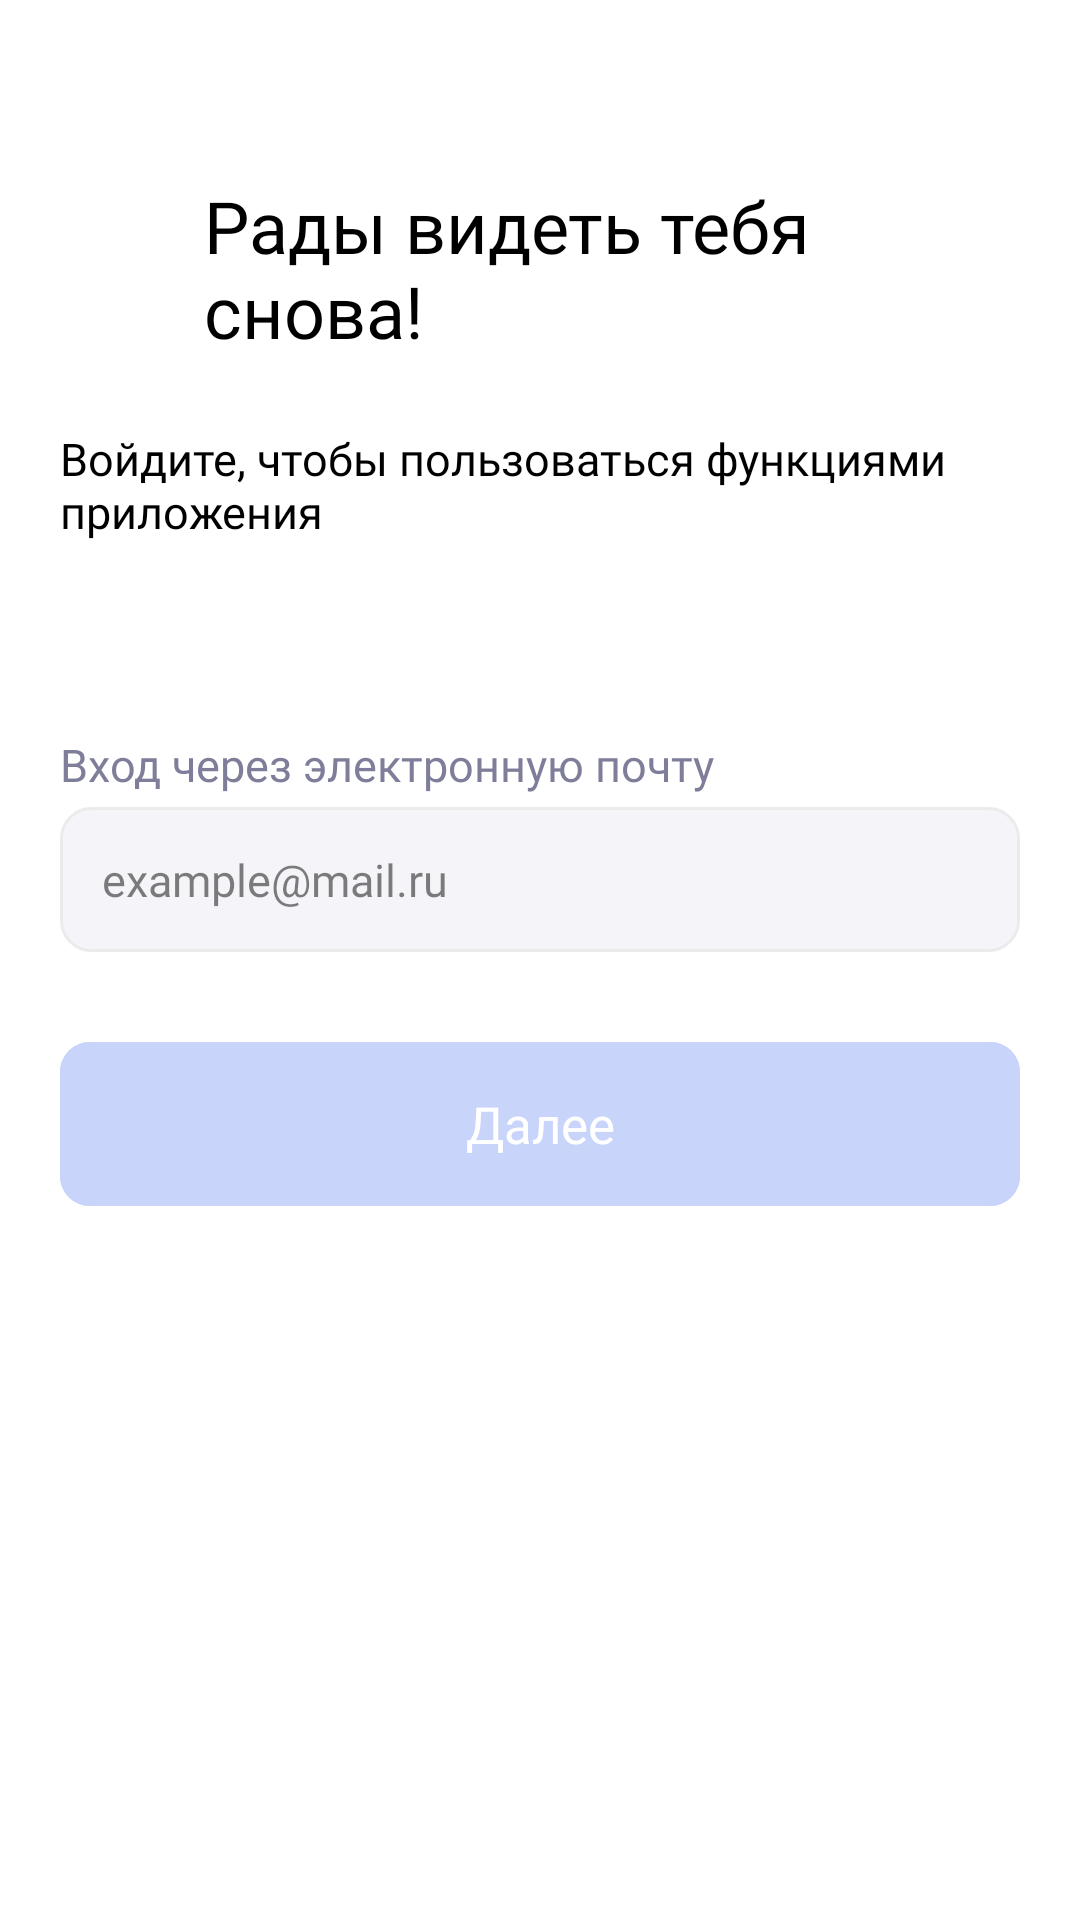

Write the Android layout XML for this screen, with the resource values it uses.
<!-- AndroidManifest.xml: application theme Theme.DormitoryApp -->
<!-- res/layout/fragment_login.xml -->
<?xml version="1.0" encoding="utf-8"?>
<androidx.constraintlayout.widget.ConstraintLayout xmlns:android="http://schemas.android.com/apk/res/android"
    xmlns:tools="http://schemas.android.com/tools"
    android:layout_width="match_parent"
    android:layout_height="match_parent"
    xmlns:app="http://schemas.android.com/apk/res-auto"
    tools:context=".view.fragment.LoginFragment">

    <LinearLayout
        android:id="@+id/linearLayout2"
        android:layout_width="match_parent"
        android:layout_height="wrap_content"
        android:layout_marginHorizontal="20dp"
        android:layout_marginTop="59dp"
        app:layout_constraintEnd_toEndOf="parent"
        app:layout_constraintStart_toStartOf="parent"
        app:layout_constraintTop_toTopOf="parent">

        <ImageView
            android:layout_width="32dp"
            android:layout_height="32dp"
            android:layout_marginEnd="16dp"
            android:src="@drawable/hello" />

        <TextView
            android:layout_width="wrap_content"
            android:layout_height="wrap_content"
            android:fontFamily="@font/sf_pro_bold"
            android:text="Рады видеть тебя снова!"
            android:textColor="@color/black"
            android:textSize="24sp" />

    </LinearLayout>

    <TextView
        android:id="@+id/textView"
        android:layout_width="wrap_content"
        android:layout_height="wrap_content"
        android:layout_marginTop="23dp"
        android:fontFamily="@font/sf_pro_reg"
        android:text="@string/login_text"
        android:textColor="@color/black"
        android:textSize="15sp"
        app:layout_constraintStart_toStartOf="@+id/linearLayout2"
        app:layout_constraintTop_toBottomOf="@+id/linearLayout2" />

    <TextView
        android:id="@+id/textView2"
        android:layout_width="wrap_content"
        android:layout_height="wrap_content"
        android:layout_marginTop="64dp"
        android:fontFamily="@font/sf_pro_reg"
        android:text="@string/enter_by_what"
        android:textColor="#7E7E9A"
        android:textSize="15sp"
        app:layout_constraintStart_toStartOf="@+id/textView"
        app:layout_constraintTop_toBottomOf="@+id/textView" />

    <EditText
        android:id="@+id/etTelegramNick"
        android:layout_width="match_parent"
        android:layout_height="wrap_content"
        android:layout_marginHorizontal="20dp"
        android:layout_marginTop="4dp"
        android:background="@drawable/default_editor_empty"
        android:fontFamily="@font/sf_pro_reg"
        android:hint="@string/telegram_nick_hint"
        android:inputType="text"
        android:padding="14dp"
        android:textColor="#80000000"
        android:textColorHint="#80000000"
        android:textSize="15sp"
        app:layout_constraintTop_toBottomOf="@+id/textView2" />

    <com.google.android.material.button.MaterialButton
        android:id="@+id/btnNext"
        android:layout_width="match_parent"
        android:layout_height="wrap_content"
        android:layout_marginHorizontal="20dp"
        android:layout_marginTop="24dp"
        android:backgroundTint="@color/inactive_button"
        android:enabled="false"
        android:fontFamily="@font/sf_pro_semi"
        android:letterSpacing="0"
        android:paddingVertical="16dp"
        android:stateListAnimator="@null"
        android:text="@string/next"
        android:textAllCaps="false"
        android:textColor="@color/white"
        android:textSize="17sp"
        app:cornerRadius="10dp"
        app:layout_constraintTop_toBottomOf="@+id/etTelegramNick"
        tools:layout_editor_absoluteX="20dp" />


</androidx.constraintlayout.widget.ConstraintLayout>
<!-- resources referenced by this layout -->
<resources>
  <color name="black">#FF000000</color>
  <color name="inactive_button">#C9D4FB</color>
  <color name="white">#FFFFFFFF</color>
  <!-- drawable default_editor_empty (drawable) -->
  <?xml version="1.0" encoding="utf-8"?>
  <shape xmlns:android="http://schemas.android.com/apk/res/android"
      android:shape="rectangle">
      <solid android:color="@color/editor_background"/>
      <corners android:radius="10dp"/>
      <size android:width="48dp" android:height="48dp"/>
      <stroke android:width="1dp" android:color="@color/editor_stroke"/>
  </shape>
  <string name="enter_by_what">Вход через электронную почту</string>
  <string name="login_text">Войдите, чтобы пользоваться функциями\nприложения</string>
  <string name="next">Далее</string>
  <string name="telegram_nick_hint" formatted="false">example@mail.ru</string>
  <style name="Theme.DormitoryApp" parent="Theme.MaterialComponents.Light.NoActionBar">
          
          <item name="colorPrimary">@color/purple_500</item>
          <item name="colorPrimaryVariant">@color/purple_700</item>
          <item name="colorOnPrimary">@color/white</item>
          
          <item name="colorSecondary">@color/teal_200</item>
          <item name="colorSecondaryVariant">@color/teal_700</item>
          <item name="colorOnSecondary">@color/black</item>
          
          <item name="android:statusBarColor">@color/white</item>
          <item name="android:windowLightStatusBar">true</item>
          <item name="windowNoTitle">true</item>
          
      </style>
  <color name="editor_background">#F5F5F9</color>
  <color name="editor_stroke">#EBEBEB</color>
  <color name="purple_500">#FF6200EE</color>
  <color name="purple_700">#FF3700B3</color>
  <color name="teal_200">#FF03DAC5</color>
  <color name="teal_700">#FF018786</color>
</resources>
